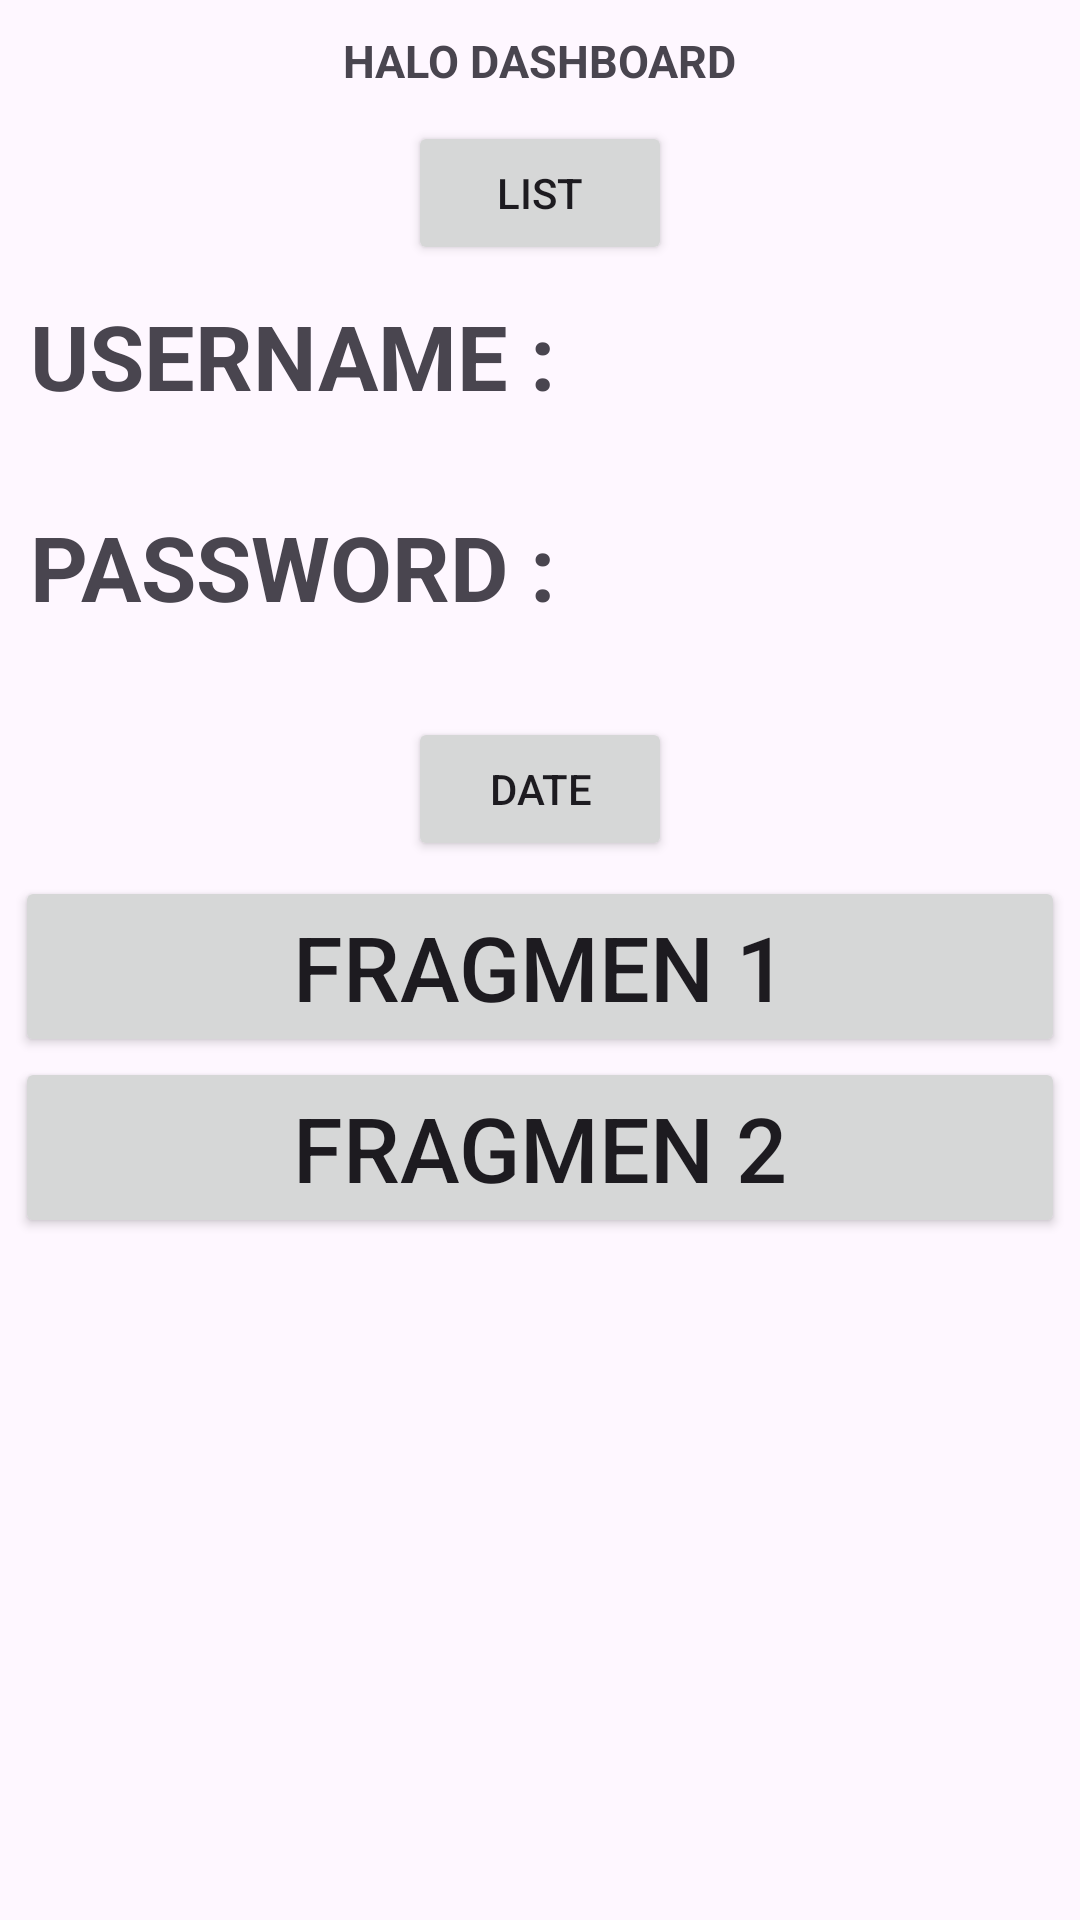

Produce the Android XML layout that renders to this screen, including the resource entries it uses.
<!-- AndroidManifest.xml: application theme Theme.BelajarDasarXml -->
<!-- res/layout/activity_dashboard.xml -->
<?xml version="1.0" encoding="utf-8"?>
<RelativeLayout xmlns:android="http://schemas.android.com/apk/res/android"
    xmlns:app="http://schemas.android.com/apk/res-auto"
    xmlns:tools="http://schemas.android.com/tools"
    android:id="@+id/main"
    android:layout_width="match_parent"
    android:layout_height="match_parent"
    tools:context=".DashboardActivity">
 <LinearLayout
     android:id="@+id/linier_get"
     android:layout_width="match_parent"
     android:layout_height="wrap_content"
     android:orientation="vertical">
  <TextView
      android:layout_width="wrap_content"
      android:layout_height="wrap_content"
      android:layout_marginTop="10dp"
      android:layout_marginBottom="10dp"
      android:text="HALO DASHBOARD"
      android:layout_gravity="center"
      android:textSize="15sp"
      android:textStyle="bold"/>
  <Button
      android:id="@+id/btn_list"
      android:layout_width="wrap_content"
      android:layout_height="wrap_content"
      android:text="LIST"
      android:layout_gravity="center"/>
 </LinearLayout>
 <LinearLayout
     android:id="@+id/linier_username"
     android:layout_below="@id/linier_get"
     android:layout_width="wrap_content"
     android:layout_height="wrap_content"
     android:orientation="horizontal">
  <TextView
      android:layout_width="wrap_content"
      android:layout_height="wrap_content"
      android:layout_marginTop="10dp"
      android:text="USERNAME :"
      android:layout_marginStart="10dp"
      android:textSize="30sp"
      android:textStyle="bold"/>

  <TextView
      android:id="@+id/lbluser"
      android:layout_width="wrap_content"
      android:layout_height="wrap_content"
      android:layout_marginTop="10dp"
      android:text=""
      android:layout_marginStart="10dp"
      android:textSize="30sp"
      android:textStyle="bold"/>
 </LinearLayout>

 <LinearLayout
     android:id="@+id/linier_password"
     android:layout_width="wrap_content"
     android:layout_height="wrap_content"
     android:orientation="horizontal"
     android:layout_below="@id/linier_username"
     android:layout_marginTop="20dp">
  <TextView
      android:layout_width="wrap_content"
      android:layout_height="wrap_content"
      android:layout_marginTop="10dp"
      android:text="PASSWORD :"
      android:layout_marginStart="10dp"
      android:textSize="30sp"
      android:textStyle="bold"/>
  <TextView
      android:id="@+id/lblpassword"
      android:layout_width="wrap_content"
      android:layout_height="wrap_content"
      android:layout_marginTop="10dp"
      android:text=""
      android:layout_marginStart="10dp"
      android:textSize="30sp"
      android:textStyle="bold"/>
 </LinearLayout>
 <LinearLayout
     android:id="@+id/linier_btn"
     android:layout_width="match_parent"
     android:layout_height="wrap_content"
     android:layout_marginTop="30dp"
     android:layout_marginHorizontal="5dp"
     android:orientation="vertical"
     android:layout_below="@id/linier_password">
  <Button
      android:id="@+id/btn_klik_date"
      android:layout_width="wrap_content"
      android:layout_height="wrap_content"
      android:text="DATE"
      android:layout_gravity="center">
  </Button>
  <Button
      android:id="@+id/btn_f1"
      android:layout_marginTop="5dp"
      android:layout_width="match_parent"
      android:layout_height="wrap_content"
      android:text="Fragmen 1"
      android:textSize="30sp"/>
  <Button
      android:id="@+id/btn_f2"
      android:layout_width="match_parent"
      android:layout_height="wrap_content"
      android:text="Fragmen 2"
      android:textSize="30sp"/>
 </LinearLayout>
 <FrameLayout
     android:id="@+id/frame_fragment"
     android:layout_below="@id/linier_btn"
     android:layout_width="match_parent"
     android:layout_height="match_parent">

 </FrameLayout>
</RelativeLayout>
<!-- resources referenced by this layout -->
<resources>
  <style name="Theme.BelajarDasarXml" parent="Base.Theme.BelajarDasarXml" />
  <style name="Base.Theme.BelajarDasarXml" parent="Theme.Material3.DayNight.NoActionBar">
          
          
      </style>
</resources>
